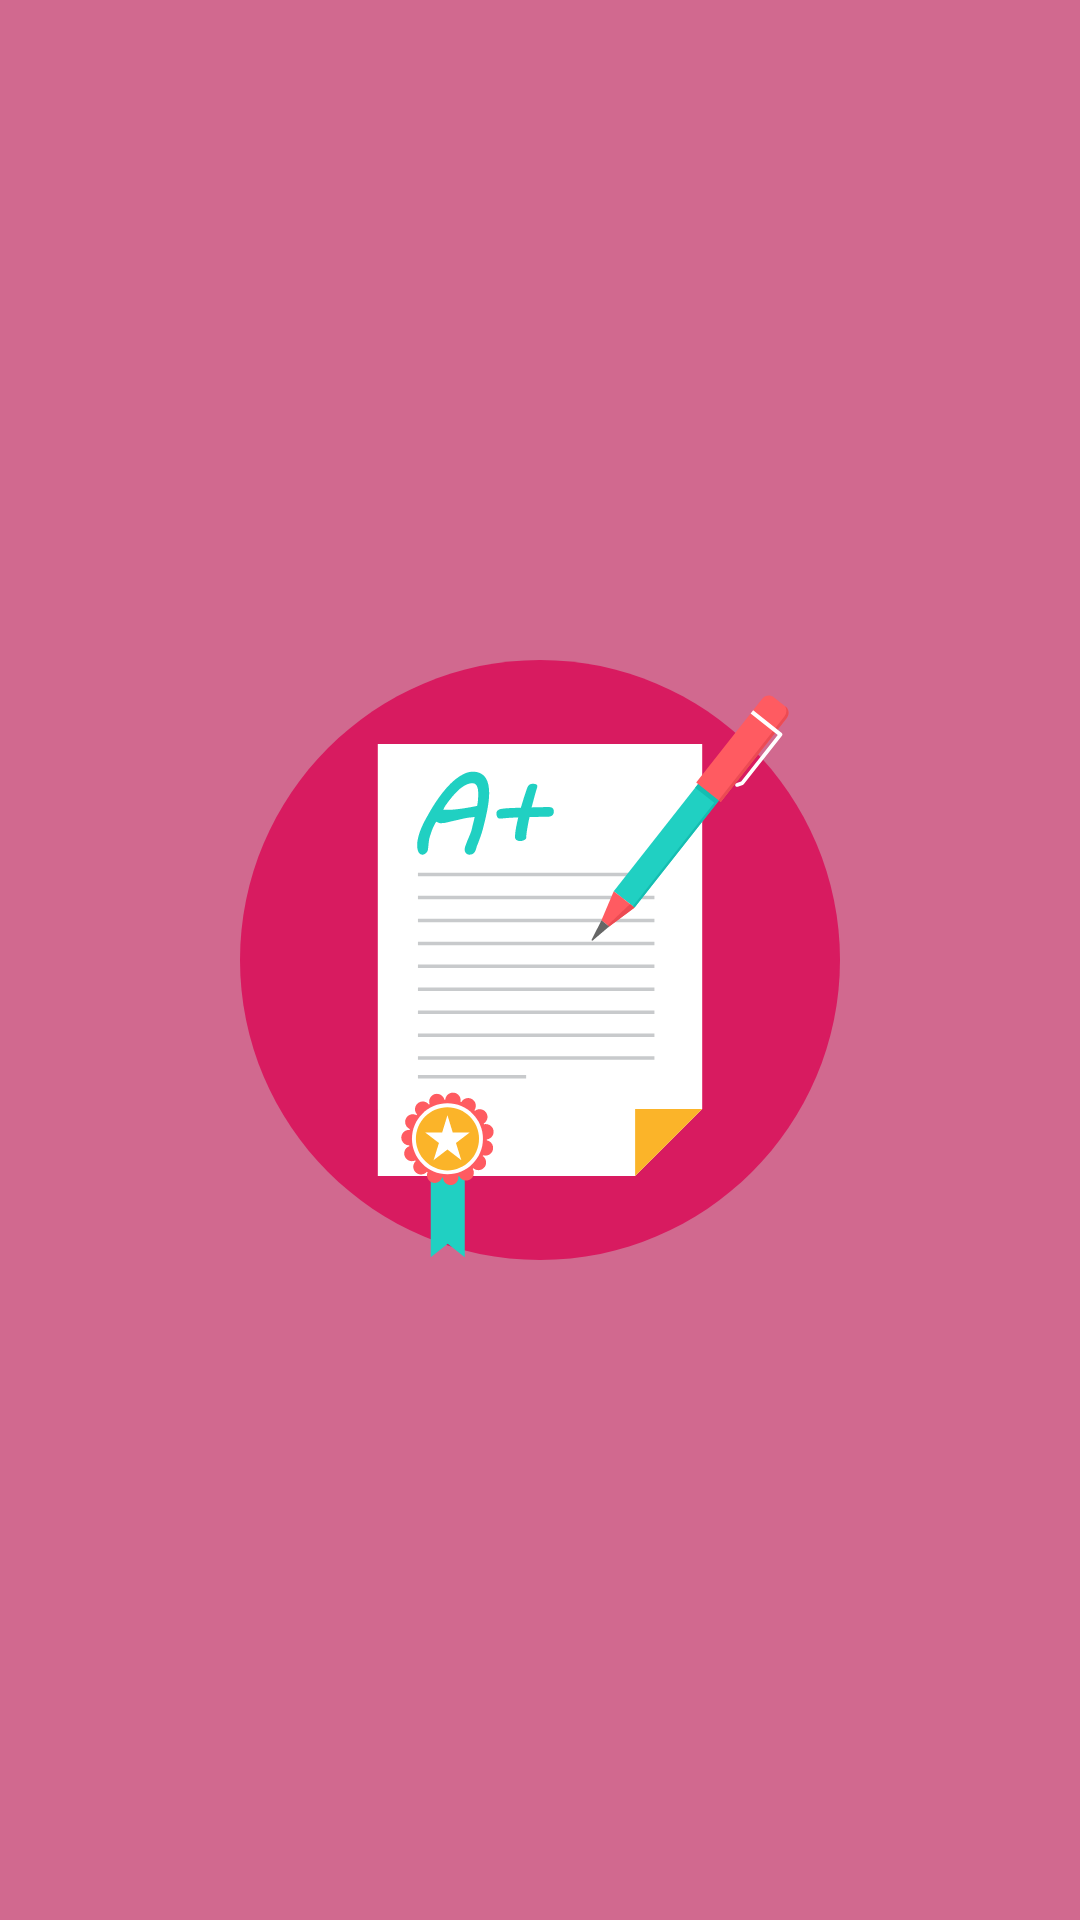

Android layout source for this screen:
<!-- AndroidManifest.xml: application theme AppTheme -->
<!-- res/layout/activity_splash.xml -->
<?xml version="1.0" encoding="utf-8"?>
<androidx.constraintlayout.widget.ConstraintLayout xmlns:android="http://schemas.android.com/apk/res/android"
    xmlns:app="http://schemas.android.com/apk/res-auto"
    xmlns:tools="http://schemas.android.com/tools"
    android:layout_width="match_parent"
    android:layout_height="match_parent"
    android:background="@color/colorPrimaryLight"
    tools:context=".activities.SplashActivity">


    <androidx.appcompat.widget.AppCompatImageView
        android:id="@+id/splash_image_view"
        android:layout_width="wrap_content"
        android:layout_height="wrap_content"
        app:layout_constraintBottom_toBottomOf="parent"
        app:layout_constraintEnd_toEndOf="parent"
        app:layout_constraintStart_toStartOf="parent"
        app:layout_constraintTop_toTopOf="parent"
        app:srcCompat="@drawable/ic_quiz" />

</androidx.constraintlayout.widget.ConstraintLayout>
<!-- resources referenced by this layout -->
<resources>
  <color name="colorPrimaryLight">#D1698F</color>
  <!-- drawable ic_quiz: vector/xml drawable (drawable, 10817 chars, omitted) -->
  <style name="AppTheme" parent="Theme.AppCompat.Light.NoActionBar">
          
          <item name="colorPrimary">@color/colorPrimary</item>
          <item name="colorPrimaryDark">@color/colorPrimaryDark</item>
          <item name="colorAccent">@color/colorAccent</item>
          <item name="android:fontFamily">@font/aladin</item>
      </style>
  <color name="colorPrimary">#D3487B</color>
  <color name="colorPrimaryDark">#D81B60</color>
  <color name="colorAccent">#D81B60</color>
</resources>
